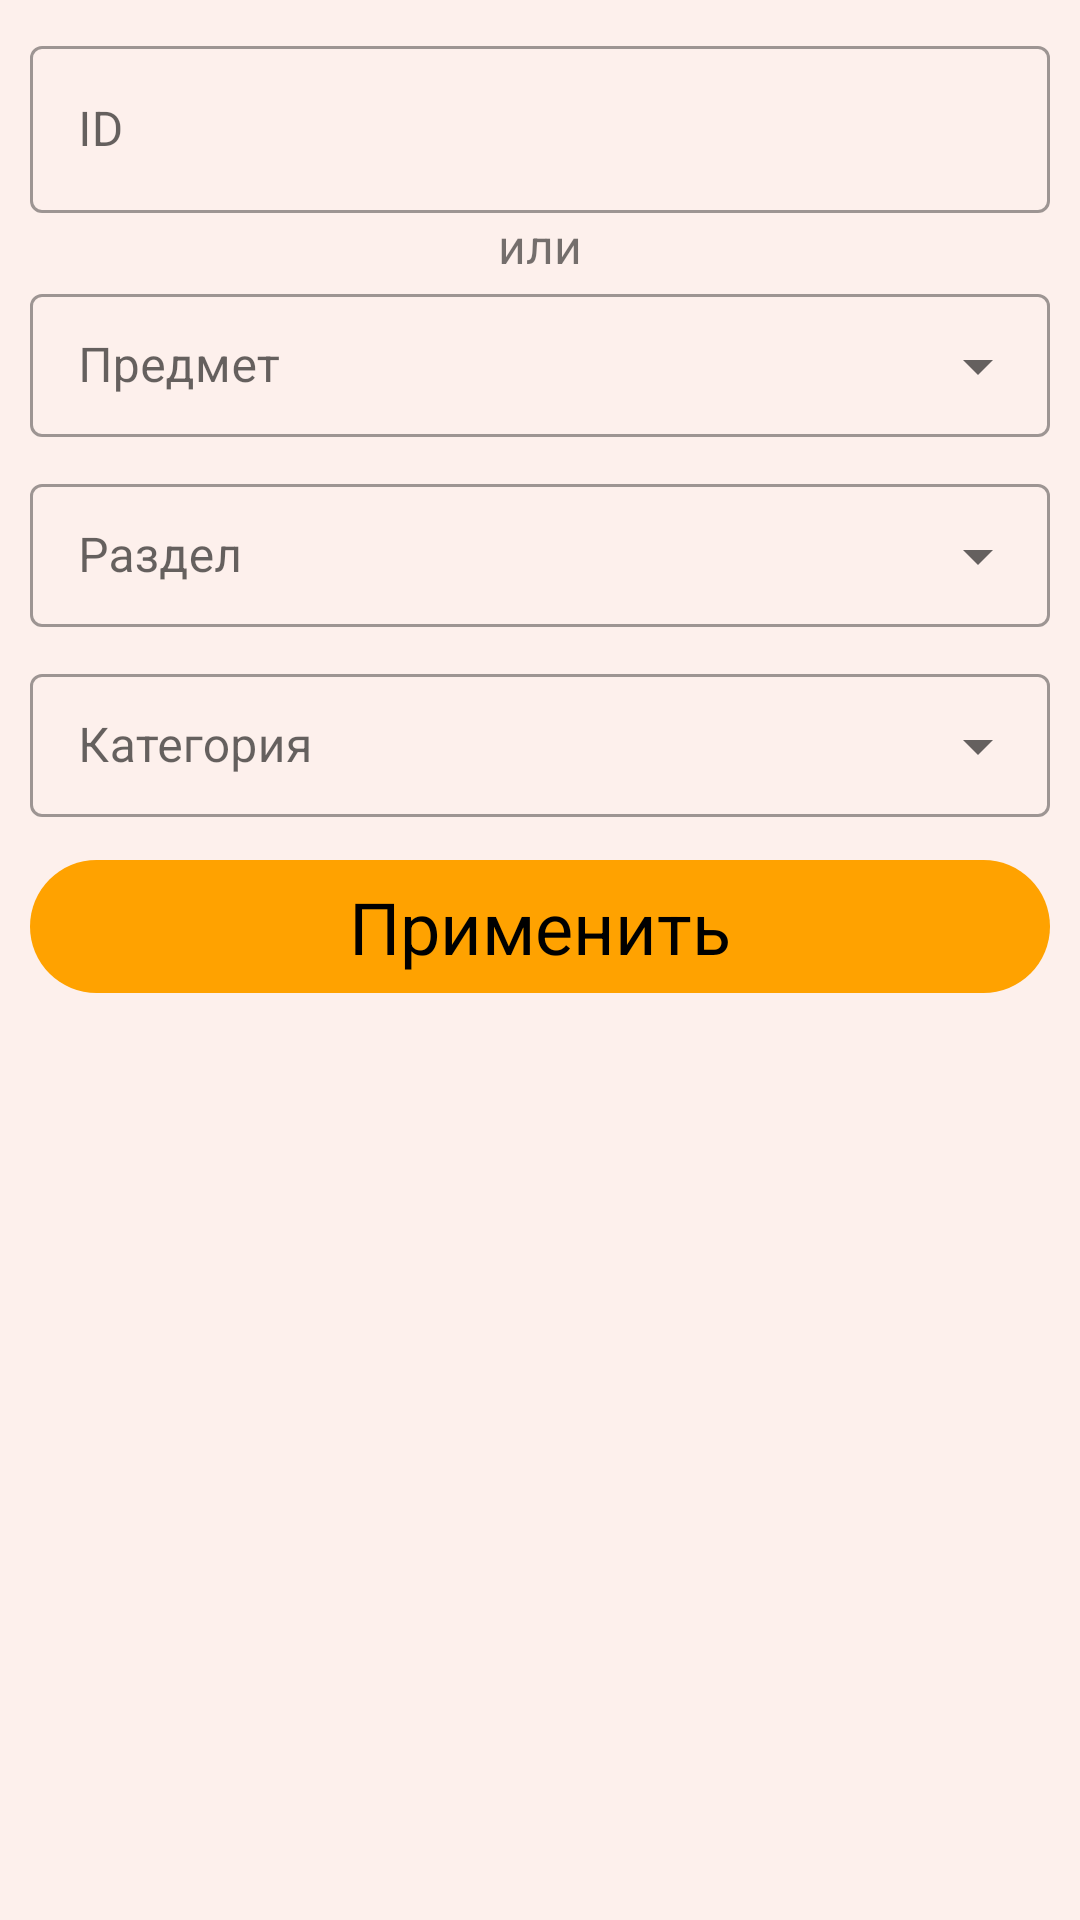

This screen was rendered from an Android layout file. Write that file and the resources it references.
<!-- AndroidManifest.xml: application theme Theme.USEME -->
<!-- res/layout/fragment_filter_task.xml -->
<?xml version="1.0" encoding="utf-8"?>
<androidx.constraintlayout.widget.ConstraintLayout
    xmlns:android="http://schemas.android.com/apk/res/android"
    xmlns:app="http://schemas.android.com/apk/res-auto"
    android:layout_width="match_parent"
    android:layout_height="wrap_content"
    android:padding="10dp"
    android:background="@color/colorBackground"
    app:layout_constraintWidth_percent="100">

    <LinearLayout
        android:layout_width="match_parent"
        android:layout_height="match_parent"
        android:orientation="vertical">

        <com.google.android.material.textfield.TextInputLayout
            android:id="@+id/filter_TIL_id"
            style="@style/Widget.MaterialComponents.TextInputLayout.OutlinedBox"
            android:layout_width="match_parent"
            android:layout_height="wrap_content"
            app:helperTextTextColor="@color/red_warning">
            <com.google.android.material.textfield.TextInputEditText
                android:id="@+id/filter_TIET_id"
                android:layout_width="match_parent"
                android:layout_height="wrap_content"
                android:hint="@string/id"/>
        </com.google.android.material.textfield.TextInputLayout>

        <TextView
            android:layout_width="wrap_content"
            android:layout_height="wrap_content"
            android:text="или"
            android:layout_gravity="center"
            android:textSize="16sp"/>

        <com.google.android.material.textfield.TextInputLayout
            android:id="@+id/filter_TIL_subject"
            style="@style/Widget.MaterialComponents.TextInputLayout.OutlinedBox.Dense.ExposedDropdownMenu"
            android:layout_width="match_parent"
            android:layout_height="wrap_content"
            android:layout_marginBottom="10dp"
            android:hint="@string/subject_title"
            android:minHeight="48dp">
            <AutoCompleteTextView
                android:id="@+id/filter_ACTV_subject"
                android:layout_width="match_parent"
                android:layout_height="wrap_content"
                android:inputType="none"/>
        </com.google.android.material.textfield.TextInputLayout>

        <com.google.android.material.textfield.TextInputLayout
            android:id="@+id/filter_TIL_topic"
            style="@style/Widget.MaterialComponents.TextInputLayout.OutlinedBox.Dense.ExposedDropdownMenu"
            android:layout_width="match_parent"
            android:layout_height="wrap_content"
            android:layout_marginBottom="10dp"
            android:gravity="center"
            android:hint="@string/topic_title"
            android:minHeight="48dp">

            <AutoCompleteTextView
                android:id="@+id/filter_ACTV_topic"
                android:layout_width="match_parent"
                android:layout_height="wrap_content"
                android:inputType="none" />
        </com.google.android.material.textfield.TextInputLayout>

        <com.google.android.material.textfield.TextInputLayout
            android:id="@+id/filter_TIL_category"
            style="@style/Widget.MaterialComponents.TextInputLayout.OutlinedBox.Dense.ExposedDropdownMenu"
            android:layout_width="match_parent"
            android:layout_height="wrap_content"
            android:layout_marginBottom="10dp"
            android:gravity="center"
            android:hint="@string/category_topic"
            android:minHeight="48dp">

            <AutoCompleteTextView
                android:id="@+id/filter_ACTV_category"
                android:layout_width="match_parent"
                android:layout_height="wrap_content"
                android:inputType="none" />
        </com.google.android.material.textfield.TextInputLayout>



            <com.google.android.material.button.MaterialButton
                android:id="@+id/filter_button"
                android:layout_width="match_parent"
                android:layout_height="wrap_content"
                style="@style/Widget.Material3.Button"
                android:layout_alignParentEnd="true"
                android:text="@string/apply"
                android:textSize="24sp"/>


    </LinearLayout>


</androidx.constraintlayout.widget.ConstraintLayout>
<!-- resources referenced by this layout -->
<resources>
  <color name="colorBackground">#FDF0EC</color>
  <color name="red_warning">#FF2B2B</color>
  <string name="apply">Применить</string>
  <string name="category_topic">Категория</string>
  <string name="id">ID</string>
  <string name="subject_title">Предмет</string>
  <string name="topic_title">Раздел</string>
  <style name="Theme.USEME" parent="Theme.MaterialComponents.DayNight.DarkActionBar">
          
          <item name="colorPrimary">@color/colorPrimary</item>
          <item name="colorPrimaryVariant">@color/colorPrimaryVariant</item>
          <item name="colorOnPrimary">@color/black</item>
          
          <item name="colorSecondary">@color/colorSecondary</item>
          <item name="colorSecondaryVariant">@color/teal_700</item>
          <item name="colorOnSecondary">@color/black</item>
          
          <item name="android:statusBarColor">@color/colorPrimaryVariant</item>
          
      </style>
  <color name="colorPrimary">#FFA200</color>
  <color name="colorPrimaryVariant">#FFA200</color>
  <color name="black">#FF000000</color>
  <color name="colorSecondary">#FFC57F</color>
  <color name="teal_700">#FF018786</color>
</resources>
